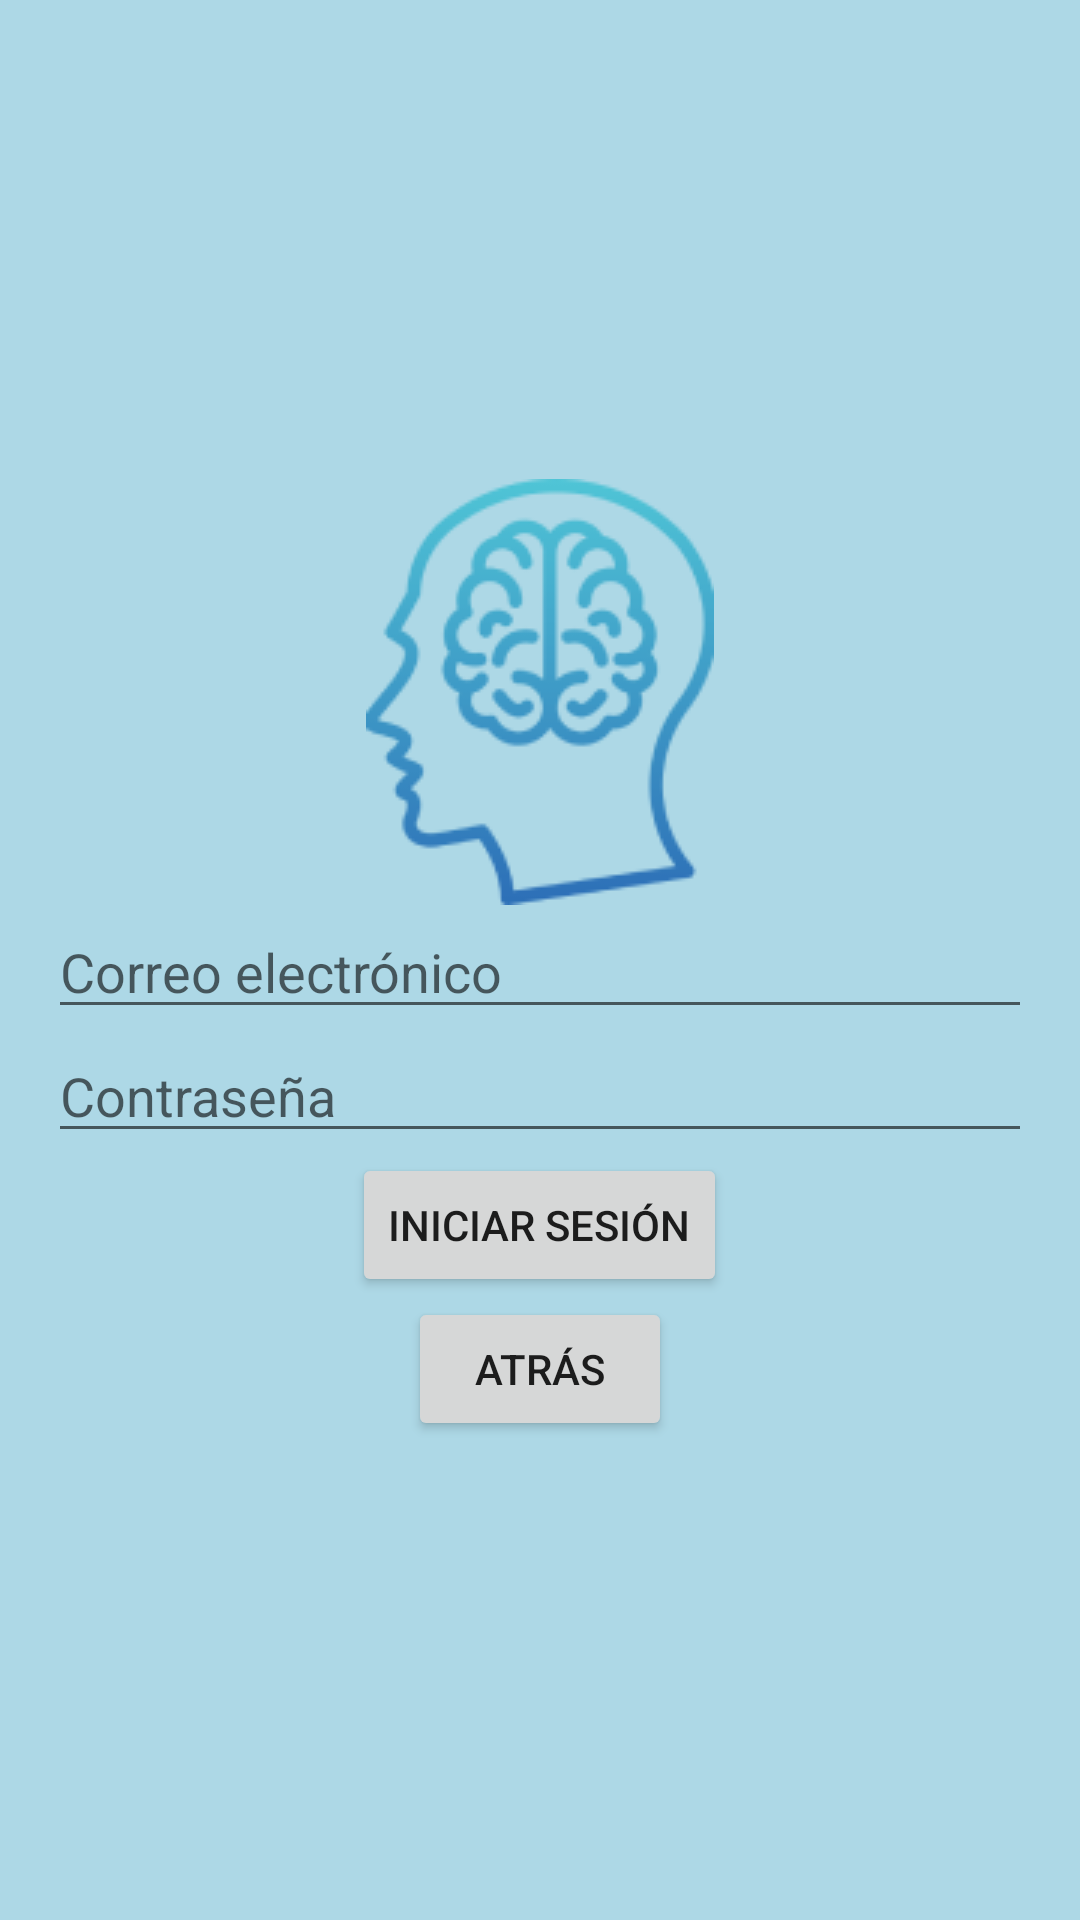

This screen was rendered from an Android layout file. Write that file and the resources it references.
<!-- AndroidManifest.xml: application theme AppTheme -->
<!-- res/layout/activity_login.xml -->
<?xml version="1.0" encoding="utf-8"?>
<LinearLayout xmlns:android="http://schemas.android.com/apk/res/android"
    android:layout_width="match_parent"
    android:layout_height="match_parent"
    android:orientation="vertical"
    android:padding="16dp"
    android:gravity="center"
    android:background="@color/light_blue">

    <ImageView
        android:layout_width="wrap_content"
        android:layout_height="wrap_content"
        android:src="@drawable/sisvita_logo" />

    <EditText
        android:id="@+id/etCorreo"
        android:layout_width="match_parent"
        android:layout_height="wrap_content"
        android:hint="Correo electrónico"/>

    <EditText
        android:id="@+id/etContrasena"
        android:layout_width="match_parent"
        android:layout_height="wrap_content"
        android:hint="Contraseña"
        android:inputType="textPassword"/>

    <Button
        android:id="@+id/btnIniciarSesion"
        android:layout_width="wrap_content"
        android:layout_height="wrap_content"
        android:text="Iniciar Sesión"/>

    <Button
        android:id="@+id/btnAtras"
        android:layout_width="wrap_content"
        android:layout_height="wrap_content"
        android:text="Atrás"/>
</LinearLayout>
<!-- resources referenced by this layout -->
<resources>
  <color name="light_blue">#ADD8E6</color>
  <!-- drawable sisvita_logo: png bitmap (drawable, 11436 bytes) -->
</resources>
